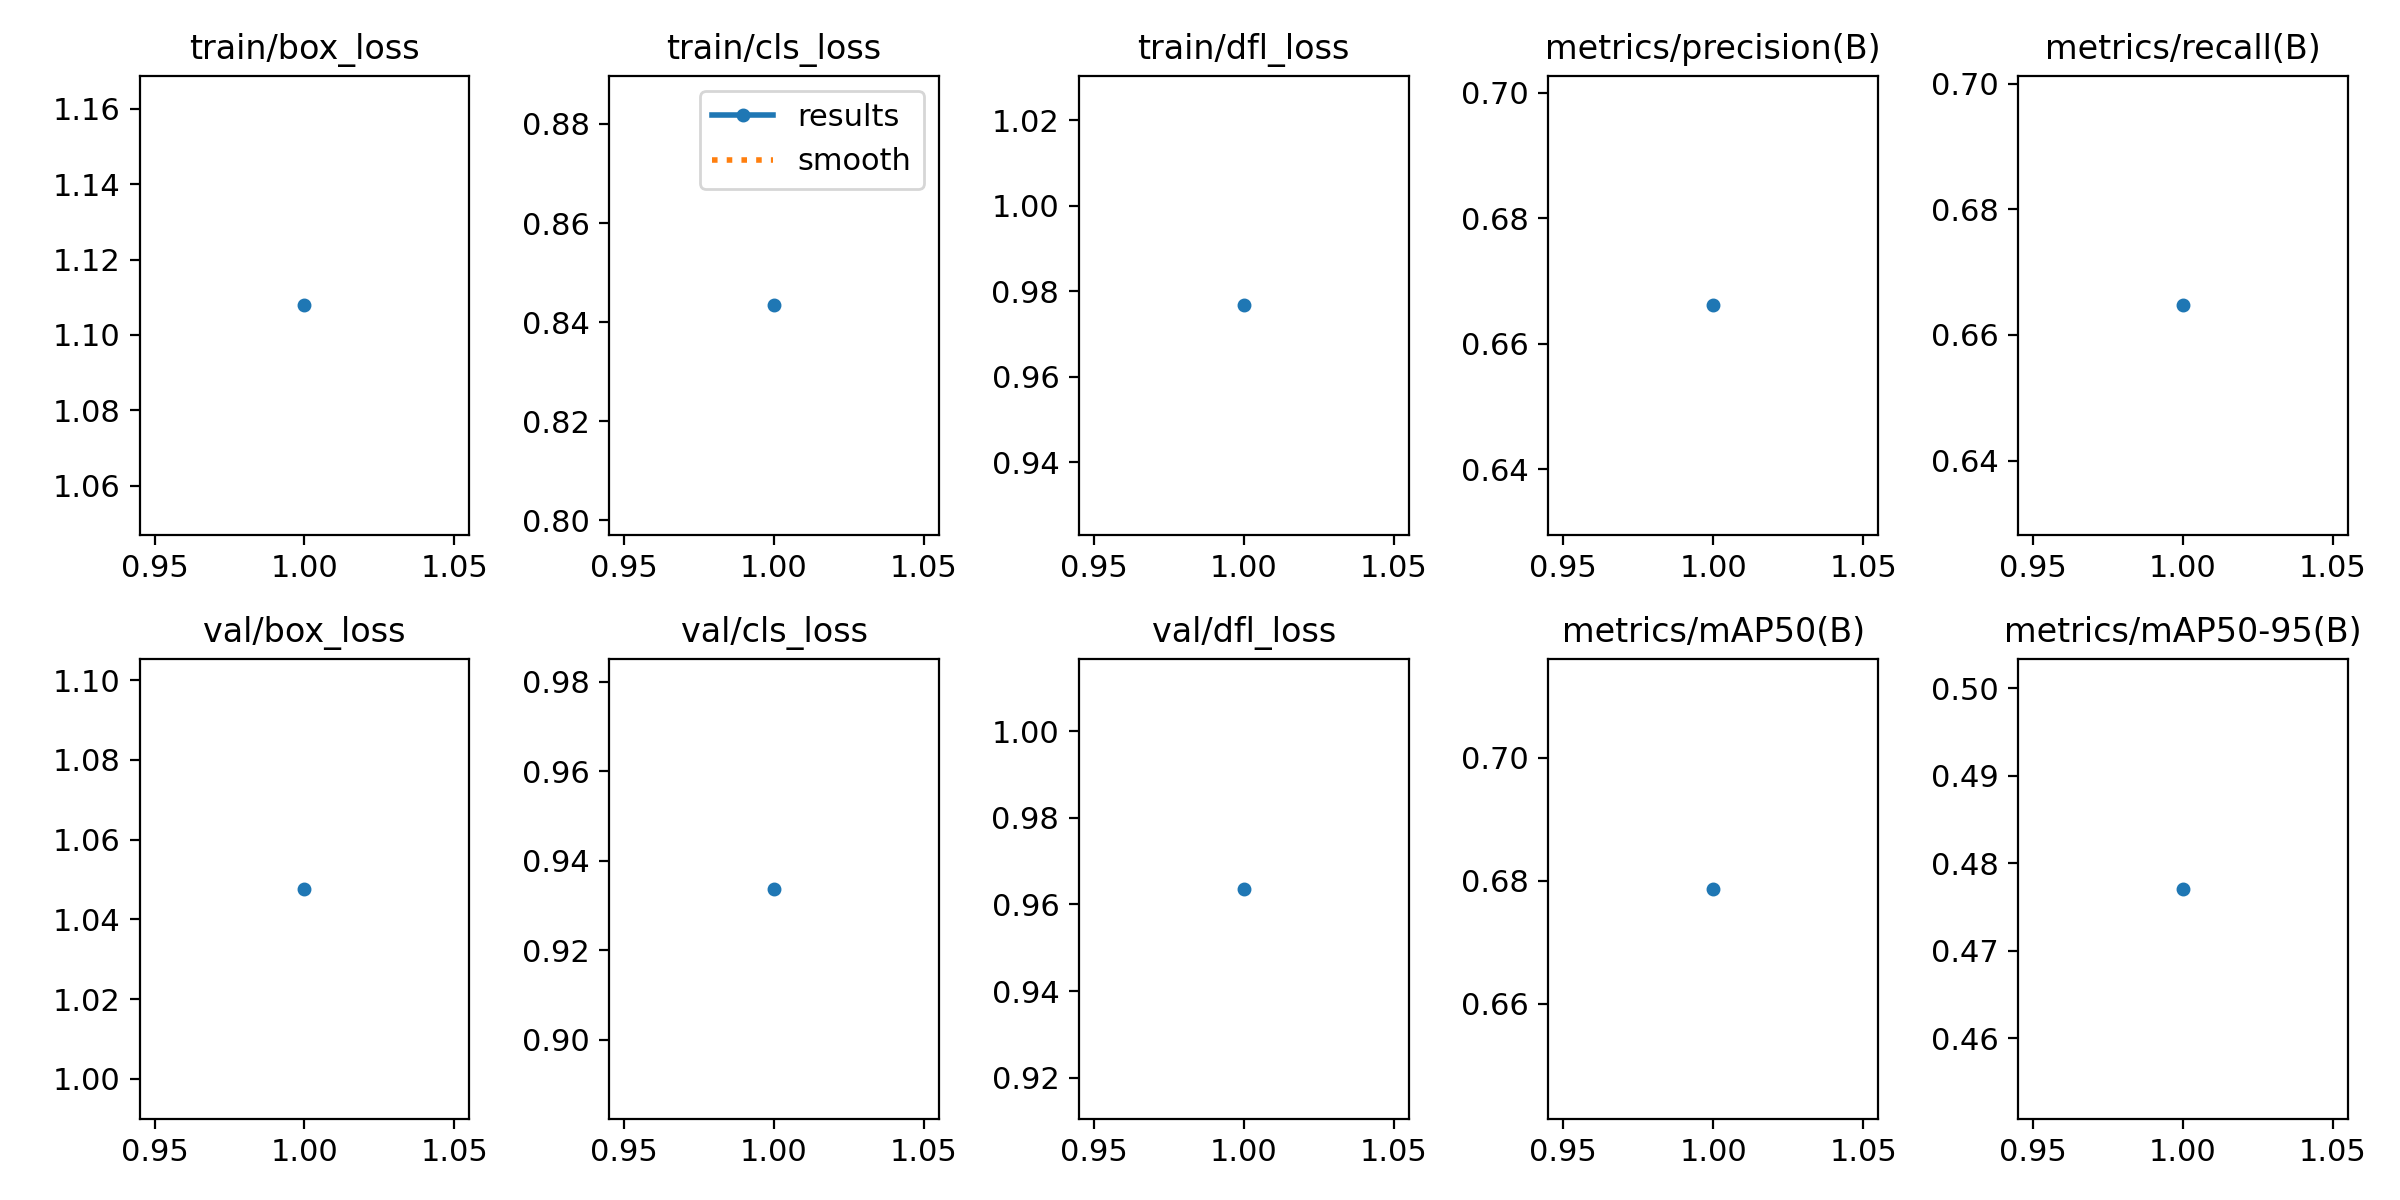

Source data for this figure (header and first rows):
epoch, time, train/box_loss, train/cls_loss, train/dfl_loss, metrics/precision(B), metrics/recall(B), metrics/mAP50(B), metrics/mAP50-95(B), val/box_loss, val/cls_loss, val/dfl_loss, lr/pg0, lr/pg1, lr/pg2
1, 950.1, 1.108, 0.8434, 0.9767, 0.6661, 0.6647, 0.6787, 0.4771, 1.048, 0.9337, 0.9636, 0.0005534, 0.0005534, 0.0005534
